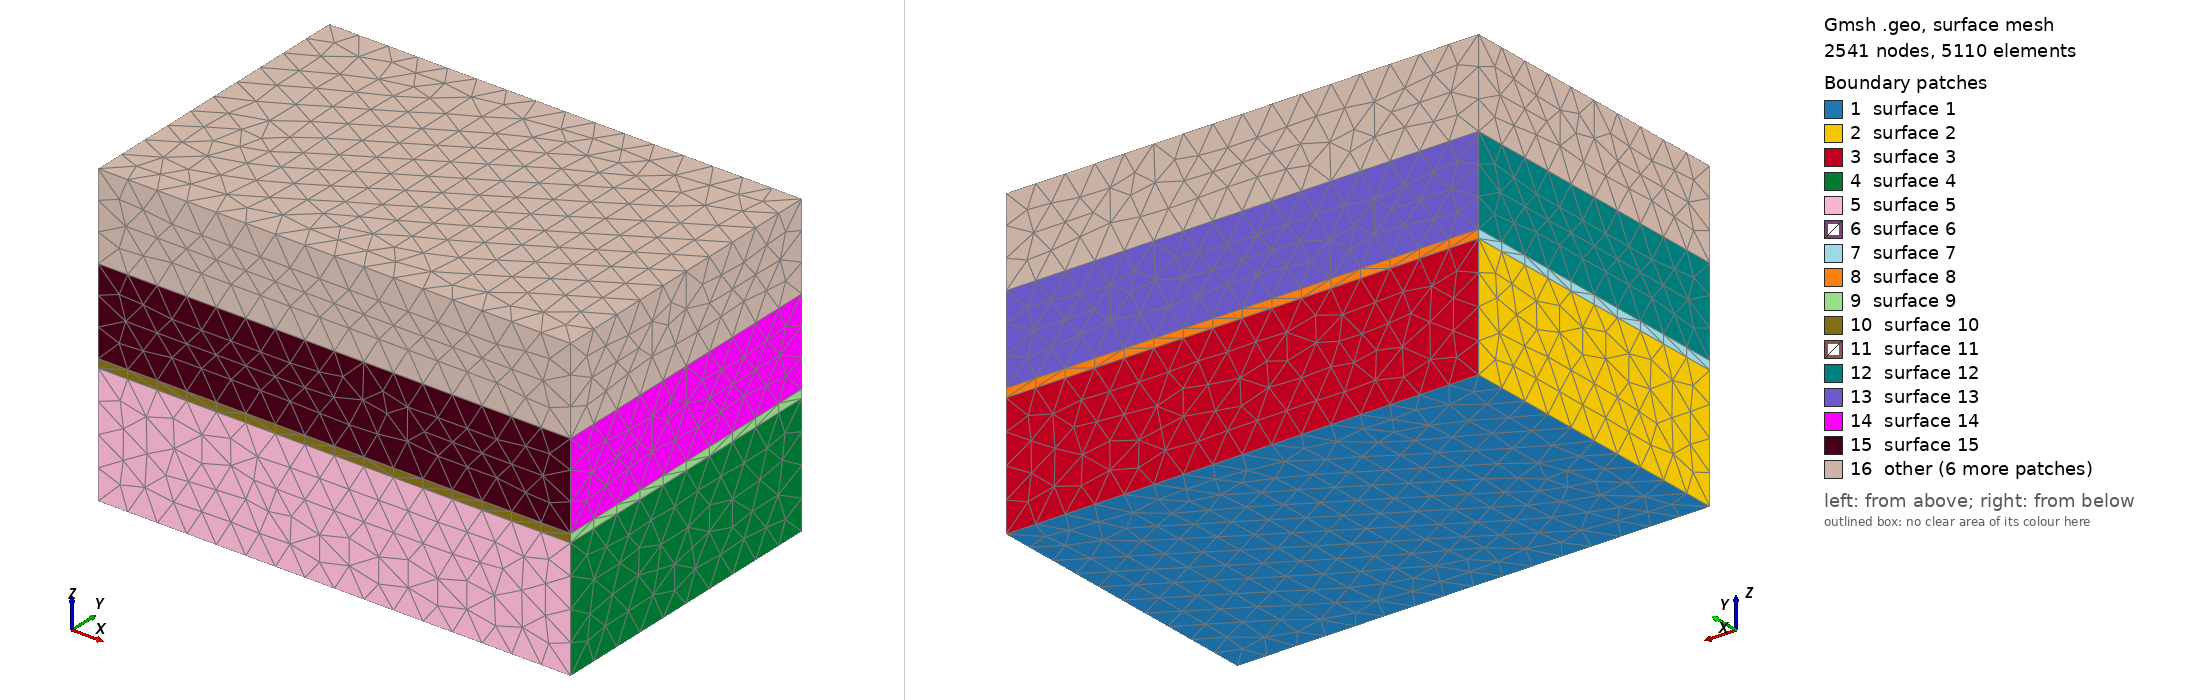

Gmsh geometry script, surface-meshed: 2541 nodes, 5110 surface elements. Boundary patches (legend numbers): 1 surface 1, 2 surface 2, 3 surface 3, 4 surface 4, 5 surface 5, 6 surface 6, 7 surface 7, 8 surface 8, 9 surface 9, 10 surface 10, 11 surface 11, 12 surface 12, 13 surface 13, 14 surface 14, 15 surface 15, 16 other. Left view from above one corner, right view from below the opposite corner. The script declares no physical surfaces, so the legend lists its geometric surfaces. The drawing asked Gmsh for element sizes between 1% and 20% of the model's largest extent; the script's own settings can give other sizes.

=== mesh.geo (drawn) ===
/*********************************************************************
*
* Mesh for 3D CSEM modelling using PETGEM.
*
* Parameters:
*    Frequency --> 2 Hz
*    Source position [x,y,z] --> [1750.0, 1750.0, -975.0]
*    Conductivity [Sediments, Oil, Sediments, Water] --> [1.0, 1.0/100.0, 1.0, 1.0/0.3] S/m
*    Skin depth --> [355.6747, 3556.7143, 355.6747, 194.8111] m
*    Average skin detph --> 1115.7151 m
*    Points per skin depth (rg) --> 1.0
*    Global element size (dg) --> 355.6747/rg m
*    Source element size (ds) --> dg/17.5 m
*    x-dimensions --> [-1000.0, 4500.0] m
*    y-dimensions --> [0.0, 3500.0] m
*    z-dimensions --> [0, -3500.0] m
*
* The reference for this model is that described by:
*
*         Constable, S., Weiss, C.J., 2006. Mapping thin resistors
*         and hydrocarbons with marine em methods: Insights from 1d
*         modeling. Geophysics 71, G43–G51.
*
* Visit http://gmsh.info/ for details about mesh scripting with Gmsh
*
# Author: Octavio Castillo-Reyes (UPC/BSC) (octavio.castillo@upc.edu; octavio.castillo@bsc.es)
# Latest update: September 10th, 2025
*********************************************************************/

// #################################################################
// #                        Parameters                             #
// #################################################################
// Mesh dimensions
MIN_X = -1000.0;
MAX_X = 4500.0;
MIN_Y = 0.0;
MAX_Y = 3500.0;
MIN_Z = -3500.0;
MAX_Z = 0.0;
DEPTH_MATERIAL1 = -1000.0;
DEPTH_MATERIAL2 = -2000.0;
DEPTH_MATERIAL3 = -2100.0;

// Mesh cell-size
rg = 1.0;
rs = 8.5;
dg = 350./rg;
ds = dg/rs;

// Transmitter position
SRC_X = 1750.0;
SRC_Y = 1750.0;
SRC_Z = -975.0;

// Depth of receivers
DEPTH_RECEIVERS = -990.0;

// #################################################################
// #                    Define main points                         #
// #################################################################
Point (1) = {MIN_X, MIN_Y, MIN_Z};
Point (2) = {MIN_X, MAX_Y, MIN_Z};
Point (3) = {MAX_X, MAX_Y, MIN_Z};
Point (4) = {MAX_X, MIN_Y, MIN_Z};
Point (5) = {MIN_X, MIN_Y, DEPTH_MATERIAL3};
Point (6) = {MIN_X, MAX_Y, DEPTH_MATERIAL3};
Point (7) = {MAX_X, MAX_Y, DEPTH_MATERIAL3};
Point (8) = {MAX_X, MIN_Y, DEPTH_MATERIAL3};
Point (9) = {MIN_X, MIN_Y, DEPTH_MATERIAL2};
Point (10) = {MIN_X, MAX_Y, DEPTH_MATERIAL2};
Point (11) = {MAX_X, MAX_Y, DEPTH_MATERIAL2};
Point (12) = {MAX_X, MIN_Y, DEPTH_MATERIAL2};
Point (13) = {MIN_X, MIN_Y, DEPTH_MATERIAL1};
Point (14) = {MIN_X, MAX_Y, DEPTH_MATERIAL1};
Point (15) = {MAX_X, MAX_Y, DEPTH_MATERIAL1};
Point (16) = {MAX_X, MIN_Y, DEPTH_MATERIAL1};
Point (17) = {MIN_X, MIN_Y, MAX_Z};
Point (18) = {MIN_X, MAX_Y, MAX_Z};
Point (19) = {MAX_X, MAX_Y, MAX_Z};
Point (20) = {MAX_X, MIN_Y, MAX_Z};

// #################################################################
// #                Layer 1: Sediments (1.0 S/m)                   #
// #################################################################
Line (1) = {1, 2};
Line (2) = {2, 3};
Line (3) = {3, 4};
Line (4) = {4, 1};
Line (5) = {1, 5};
Line (6) = {2, 6};
Line (7) = {3, 7};
Line (8) = {4, 8};
Line (9) = {5, 6};
Line (10) = {6, 7};
Line (11) = {7, 8};
Line (12) = {8, 5};
Line Loop (1) = {1, 2, 3, 4};
Plane Surface (1) = {1};
Line Loop (2) = {1, 6, -9, -5};
Plane Surface (2) = {2};
Line Loop (3) = {2, 7, -10, -6};
Plane Surface (3) = {3};
Line Loop (4) = {-3, 7, 11, -8};
Plane Surface (4) = {4};
Line Loop (5) = {4, 5, -12, -8};
Plane Surface (5) = {5};
Line Loop (6) = {9, 10, 11, 12};
Plane Surface (6) = {6};
// Define Volume
Surface Loop (1) = {1, 2, 3, 4, 5, 6};
Volume (1) = {1};
Physical Volume ("Sediments2", 1) = {1};

// #################################################################
// #                 Layer 2: Oil (1.0/100.0 S/m)                  #
// #################################################################
Line (13) = {5, 9};
Line (14) = {6, 10};
Line (15) = {7, 11};
Line (16) = {8, 12};
Line (17) = {9, 10};
Line (18) = {10, 11};
Line (19) = {11, 12};
Line (20) = {12, 9};
Line Loop (7) = {9, 14, -17, -13};
Plane Surface (7) = {7};
Line Loop (8) = {10, 15, -18, -14};
Plane Surface (8) = {8};
Line Loop (9) = {-11, 15, 19, -16};
Plane Surface (9) = {9};
Line Loop (10) = {12, 13, -20, -16};
Plane Surface (10) = {10};
Line Loop (11) = {17, 18, 19, 20};
Plane Surface (11) = {11};
// Define Volume
Surface Loop (2) = {6,7,8,9,10,11};
Volume (2) = {2};
Physical Volume ("Oil", 2) = {2};

// #################################################################
// #                   Layer 3: Sediments (1.0 S/m)                #
// #################################################################
Line (21) = {9, 13};
Line (22) = {10, 14};
Line (23) = {11, 15};
Line (24) = {12, 16};
Line (25) = {13, 14};
Line (26) = {14, 15};
Line (27) = {15, 16};
Line (28) = {16, 13};
Line Loop (12) = {17, 22, -25, -21};
Plane Surface (12) = {12};
Line Loop (13) = {18, 23, -26, -22};
Plane Surface (13) = {13};
Line Loop (14) = {-19, 23, 27, -24};
Plane Surface (14) = {14};
Line Loop (15) = {20, 21, -28, -24};
Plane Surface (15) = {15};
Line Loop (16) = {25, 26, 27, 28};
Plane Surface (16) = {16};
// Define Volume
Surface Loop (3) = {11, 12, 13, 14, 15, 16};
Volume (3) = {3};
Physical Volume ("Sediments1", 3) = {3};

// #################################################################
// #                 Layer 4: Water (1.0/0.3 S/m)                  #
// #################################################################
Line (29) = {13, 17};
Line (30) = {14, 18};
Line (31) = {15, 19};
Line (32) = {16, 20};
Line (34) = {17, 18};
Line (35) = {18, 19};
Line (36) = {19, 20};
Line (37) = {20, 17};
Line Loop (17) = {25, 30, -34, -29};
Plane Surface (17) = {17};
Line Loop (18) = {26, 31, -35, -30};
Plane Surface (18) = {18};
Line Loop (19) = {-27, 31, 36, -32};
Plane Surface (19) = {19};
Line Loop (20) = {28, 29, -37, -32};
Plane Surface (20) = {20};
Line Loop (21) = {34, 35, 36, 37};
Plane Surface (21) = {21};
// Define Volume
Surface Loop (4) = {16,17,18,19,20,21};
Volume (4) = {4};
Physical Volume ("Water", 4) = {4};

// #################################################################
// #                Mesh refinement                                #
// #################################################################
// Source position
Point (101) = {SRC_X, SRC_Y, SRC_Z};

// Receivers (Inline model)
Point (102) = {58.3333,    1750.0, DEPTH_RECEIVERS};
Point (103) = {116.6667,   1750.0, DEPTH_RECEIVERS};
Point (104) = {175.0,      1750.0, DEPTH_RECEIVERS};
Point (105) = {233.3333,   1750.0, DEPTH_RECEIVERS};
Point (106) = {291.6667,   1750.0, DEPTH_RECEIVERS};
Point (107) = {350.0000,   1750.0, DEPTH_RECEIVERS};
Point (108) = {408.3333,   1750.0, DEPTH_RECEIVERS};
Point (109) = {466.6667,   1750.0, DEPTH_RECEIVERS};
Point (110) = {525.0000,   1750.0, DEPTH_RECEIVERS};
Point (111) = {583.3333,   1750.0, DEPTH_RECEIVERS};
Point (112) = {641.6667,   1750.0, DEPTH_RECEIVERS};
Point (113) = {700.0,      1750.0, DEPTH_RECEIVERS};
Point (114) = {758.3333,   1750.0, DEPTH_RECEIVERS};
Point (115) = {816.6667,   1750.0, DEPTH_RECEIVERS};
Point (116) = {875.0,      1750.0, DEPTH_RECEIVERS};
Point (117) = {933.3333,   1750.0, DEPTH_RECEIVERS};
Point (118) = {991.6667,   1750.0, DEPTH_RECEIVERS};
Point (119) = {1050.0,     1750.0, DEPTH_RECEIVERS};
Point (120) = {1108.3333,  1750.0, DEPTH_RECEIVERS};
Point (121) = {1166.6667,  1750.0, DEPTH_RECEIVERS};
Point (122) = {1225.0,     1750.0, DEPTH_RECEIVERS};
Point (123) = {1283.3333,  1750.0, DEPTH_RECEIVERS};
Point (124) = {1341.6667,  1750.0, DEPTH_RECEIVERS};
Point (125) = {1400.0,     1750.0, DEPTH_RECEIVERS};
Point (126) = {1458.3333,  1750.0, DEPTH_RECEIVERS};
Point (127) = {1516.6667,  1750.0, DEPTH_RECEIVERS};
Point (128) = {1575.0,     1750.0, DEPTH_RECEIVERS};
Point (129) = {1633.3333,  1750.0, DEPTH_RECEIVERS};
Point (130) = {1691.6667,  1750.0, DEPTH_RECEIVERS};
Point (131) = {1750.0,     1750.0, DEPTH_RECEIVERS};
Point (132) = {1808.3333,  1750.0, DEPTH_RECEIVERS};
Point (133) = {1866.6667,  1750.0, DEPTH_RECEIVERS};
Point (134) = {1925.0,     1750.0, DEPTH_RECEIVERS};
Point (135) = {1983.3333,  1750.0, DEPTH_RECEIVERS};
Point (136) = {2041.6667,  1750.0, DEPTH_RECEIVERS};
Point (137) = {2100.0,     1750.0, DEPTH_RECEIVERS};
Point (138) = {2158.3333,  1750.0, DEPTH_RECEIVERS};
Point (139) = {2216.6667,  1750.0, DEPTH_RECEIVERS};
Point (140) = {2275.0,     1750.0, DEPTH_RECEIVERS};
Point (141) = {2333.3333,  1750.0, DEPTH_RECEIVERS};
Point (142) = {2391.6667,  1750.0, DEPTH_RECEIVERS};
Point (143) = {2450.0,     1750.0, DEPTH_RECEIVERS};
Point (144) = {2508.3333,  1750.0, DEPTH_RECEIVERS};
Point (145) = {2566.6667,  1750.0, DEPTH_RECEIVERS};
Point (146) = {2625.0,     1750.0, DEPTH_RECEIVERS};
Point (147) = {2683.3333,  1750.0, DEPTH_RECEIVERS};
Point (148) = {2741.6667,  1750.0, DEPTH_RECEIVERS};
Point (149) = {2800.0000,  1750.0, DEPTH_RECEIVERS};
Point (150) = {2858.3333,  1750.0, DEPTH_RECEIVERS};
Point (151) = {2916.6667,  1750.0, DEPTH_RECEIVERS};
Point (152) = {2975.0,     1750.0, DEPTH_RECEIVERS};
Point (153) = {3033.3333,  1750.0, DEPTH_RECEIVERS};
Point (154) = {3091.6667,  1750.0, DEPTH_RECEIVERS};
Point (155) = {3150.0,     1750.0, DEPTH_RECEIVERS};
Point (156) = {3208.3333,  1750.0, DEPTH_RECEIVERS};
Point (157) = {3266.6667,  1750.0, DEPTH_RECEIVERS};
Point (158) = {3325.0,     1750.0, DEPTH_RECEIVERS};
Point (159) = {3383.3333,  1750.0, DEPTH_RECEIVERS};

// Refinement
Field[1] = Attractor;
Field[1].NodesList = {101:159};
Field[2] = Threshold;
Field[2].IField = 1;
Field[2].LcMin = ds;
Field[2].LcMax = dg;
Field[2].DistMin = 250.;
Field[2].DistMax = 500.;
Background Field = 2;

// #################################################################
// #                Mesh parameters                                #
// #################################################################
Characteristic Length {1, 2, 3, 4, 5, 6, 7, 8, 9 , 10, 11, 12, 13, 14, 15, 16, 17, 18, 19, 20} = dg;

// Mesh file format supported by PETGEM
Mesh.MshFileVersion = 2.2;
